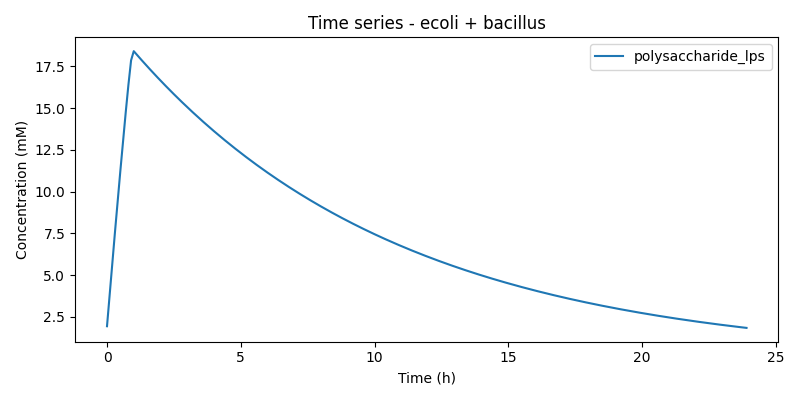

The file beside this chart, header and first rows:
time, ADP, ATP, CO2, NADH, acetate, alanine, alpha_ketoglutarate, ethanol, glucose, glutamate, glycerol, host_nucleotides, host_proteins, lactate, mannan_polysaccharide, polysaccharide_lps, pyruvate, viral_capsid, viral_particle_with_spike, viral_rna, viral_spike_protein
0.0, 0.0, 0, 0.0, 0, 0.0, 0, 0.0, 0.0, 17.86, 0, 0, 0.0, 0.0, 0.0, 0.0, 1.941, 0, 0.0, 0.0, 0.0, 0.0
0.1, 0.0, 0, 0.0, 0, 0.0, 0, 0.0, 0.0, 15.74, 0, 0, 0.0, 0.0, 0.0, 0.0, 3.858, 0, 0.0, 0.0, 0.0, 0.0
0.2, 0.0, 0, 0.0, 0, 0.0, 0, 0.0, 0.0, 13.66, 0, 0, 0.0, 0.0, 0.0, 0.0, 5.751, 0, 0.0, 0.0, 0.0, 0.0
0.3, 0.0, 0, 0.0, 0, 0.0, 0, 0.0, 0.0, 11.6, 0, 0, 0.0, 0.0, 0.0, 0.0, 7.617, 0, 0.0, 0.0, 0.0, 0.0
0.4, 0.0, 0, 0.0, 0, 0.0, 0, 0.0, 0.0, 9.565, 0, 0, 0.0, 0.0, 0.0, 0.0, 9.455, 0, 0.0, 0.0, 0.0, 0.0
0.5, 0.0, 0, 0.0, 0, 0.0, 0, 0.0, 0.0, 7.569, 0, 0, 0.0, 0.0, 0.0, 0.0, 11.26, 0, 0.0, 0.0, 0.0, 0.0
0.6, 0.0, 0, 0.0, 0, 0.0, 0, 0.0, 0.0, 5.613, 0, 0, 0.0, 0.0, 0.0, 0.0, 13.03, 0, 0.0, 0.0, 0.0, 0.0
0.7, 0.0, 0, 0.0, 0, 0.0, 0, 0.0, 0.0, 3.708, 0, 0, 0.0, 0.0, 0.0, 0.0, 14.75, 0, 0.0, 0.0, 0.0, 0.0
0.8, 0.0, 0, 0.0, 0, 0.0, 0, 0.0, 0.0, 1.884, 0, 0, 0.0, 0.0, 0.0, 0.0, 16.39, 0, 0.0, 0.0, 0.0, 0.0
0.9, 0.0, 0, 0.0, 0, 0.0, 0, 0.0, 0.0, 0.2319, 0, 0, 0.0, 0.0, 0.0, 0.0, 17.86, 0, 0.0, 0.0, 0.0, 0.0
1.0, 0.0, 0, 0.0, 0, 0.0, 0, 0.0, 0.0, 0, 0, 0, 0.0, 0.0, 0.0, 0.0, 18.4, 0, 0.0, 0.0, 0.0, 0.0
1.1, 0.0, 0, 0.0, 0, 0.0, 0, 0.0, 0.0, 0, 0, 0, 0.0, 0.0, 0.0, 0.0, 18.22, 0, 0.0, 0.0, 0.0, 0.0
1.2, 0.0, 0, 0.0, 0, 0.0, 0, 0.0, 0.0, 0, 0, 0, 0.0, 0.0, 0.0, 0.0, 18.04, 0, 0.0, 0.0, 0.0, 0.0
1.3, 0.0, 0, 0.0, 0, 0.0, 0, 0.0, 0.0, 0, 0, 0, 0.0, 0.0, 0.0, 0.0, 17.86, 0, 0.0, 0.0, 0.0, 0.0
1.4, 0.0, 0, 0.0, 0, 0.0, 0, 0.0, 0.0, 0, 0, 0, 0.0, 0.0, 0.0, 0.0, 17.68, 0, 0.0, 0.0, 0.0, 0.0
1.5, 0.0, 0, 0.0, 0, 0.0, 0, 0.0, 0.0, 0, 0, 0, 0.0, 0.0, 0.0, 0.0, 17.5, 0, 0.0, 0.0, 0.0, 0.0
1.6, 0.0, 0, 0.0, 0, 0.0, 0, 0.0, 0.0, 0, 0, 0, 0.0, 0.0, 0.0, 0.0, 17.33, 0, 0.0, 0.0, 0.0, 0.0
1.7, 0.0, 0, 0.0, 0, 0.0, 0, 0.0, 0.0, 0, 0, 0, 0.0, 0.0, 0.0, 0.0, 17.15, 0, 0.0, 0.0, 0.0, 0.0
1.8, 0.0, 0, 0.0, 0, 0.0, 0, 0.0, 0.0, 0, 0, 0, 0.0, 0.0, 0.0, 0.0, 16.98, 0, 0.0, 0.0, 0.0, 0.0
1.9, 0.0, 0, 0.0, 0, 0.0, 0, 0.0, 0.0, 0, 0, 0, 0.0, 0.0, 0.0, 0.0, 16.81, 0, 0.0, 0.0, 0.0, 0.0
2.0, 0.0, 0, 0.0, 0, 0.0, 0, 0.0, 0.0, 0, 0, 0, 0.0, 0.0, 0.0, 0.0, 16.64, 0, 0.0, 0.0, 0.0, 0.0
2.1, 0.0, 0, 0.0, 0, 0.0, 0, 0.0, 0.0, 0, 0, 0, 0.0, 0.0, 0.0, 0.0, 16.48, 0, 0.0, 0.0, 0.0, 0.0
2.2, 0.0, 0, 0.0, 0, 0.0, 0, 0.0, 0.0, 0, 0, 0, 0.0, 0.0, 0.0, 0.0, 16.31, 0, 0.0, 0.0, 0.0, 0.0
2.3, 0.0, 0, 0.0, 0, 0.0, 0, 0.0, 0.0, 0, 0, 0, 0.0, 0.0, 0.0, 0.0, 16.15, 0, 0.0, 0.0, 0.0, 0.0
2.4, 0.0, 0, 0.0, 0, 0.0, 0, 0.0, 0.0, 0, 0, 0, 0.0, 0.0, 0.0, 0.0, 15.99, 0, 0.0, 0.0, 0.0, 0.0
2.5, 0.0, 0, 0.0, 0, 0.0, 0, 0.0, 0.0, 0, 0, 0, 0.0, 0.0, 0.0, 0.0, 15.83, 0, 0.0, 0.0, 0.0, 0.0
2.6, 0.0, 0, 0.0, 0, 0.0, 0, 0.0, 0.0, 0, 0, 0, 0.0, 0.0, 0.0, 0.0, 15.67, 0, 0.0, 0.0, 0.0, 0.0
2.7, 0.0, 0, 0.0, 0, 0.0, 0, 0.0, 0.0, 0, 0, 0, 0.0, 0.0, 0.0, 0.0, 15.51, 0, 0.0, 0.0, 0.0, 0.0
2.8, 0.0, 0, 0.0, 0, 0.0, 0, 0.0, 0.0, 0, 0, 0, 0.0, 0.0, 0.0, 0.0, 15.36, 0, 0.0, 0.0, 0.0, 0.0
2.9, 0.0, 0, 0.0, 0, 0.0, 0, 0.0, 0.0, 0, 0, 0, 0.0, 0.0, 0.0, 0.0, 15.2, 0, 0.0, 0.0, 0.0, 0.0
3.0, 0.0, 0, 0.0, 0, 0.0, 0, 0.0, 0.0, 0, 0, 0, 0.0, 0.0, 0.0, 0.0, 15.05, 0, 0.0, 0.0, 0.0, 0.0
3.1, 0.0, 0, 0.0, 0, 0.0, 0, 0.0, 0.0, 0, 0, 0, 0.0, 0.0, 0.0, 0.0, 14.9, 0, 0.0, 0.0, 0.0, 0.0
3.2, 0.0, 0, 0.0, 0, 0.0, 0, 0.0, 0.0, 0, 0, 0, 0.0, 0.0, 0.0, 0.0, 14.75, 0, 0.0, 0.0, 0.0, 0.0
3.3, 0.0, 0, 0.0, 0, 0.0, 0, 0.0, 0.0, 0, 0, 0, 0.0, 0.0, 0.0, 0.0, 14.61, 0, 0.0, 0.0, 0.0, 0.0
3.4, 0.0, 0, 0.0, 0, 0.0, 0, 0.0, 0.0, 0, 0, 0, 0.0, 0.0, 0.0, 0.0, 14.46, 0, 0.0, 0.0, 0.0, 0.0
3.5, 0.0, 0, 0.0, 0, 0.0, 0, 0.0, 0.0, 0, 0, 0, 0.0, 0.0, 0.0, 0.0, 14.31, 0, 0.0, 0.0, 0.0, 0.0
3.6, 0.0, 0, 0.0, 0, 0.0, 0, 0.0, 0.0, 0, 0, 0, 0.0, 0.0, 0.0, 0.0, 14.17, 0, 0.0, 0.0, 0.0, 0.0
3.7, 0.0, 0, 0.0, 0, 0.0, 0, 0.0, 0.0, 0, 0, 0, 0.0, 0.0, 0.0, 0.0, 14.03, 0, 0.0, 0.0, 0.0, 0.0
3.8, 0.0, 0, 0.0, 0, 0.0, 0, 0.0, 0.0, 0, 0, 0, 0.0, 0.0, 0.0, 0.0, 13.89, 0, 0.0, 0.0, 0.0, 0.0
3.9, 0.0, 0, 0.0, 0, 0.0, 0, 0.0, 0.0, 0, 0, 0, 0.0, 0.0, 0.0, 0.0, 13.75, 0, 0.0, 0.0, 0.0, 0.0
4.0, 0.0, 0, 0.0, 0, 0.0, 0, 0.0, 0.0, 0, 0, 0, 0.0, 0.0, 0.0, 0.0, 13.61, 0, 0.0, 0.0, 0.0, 0.0
4.1, 0.0, 0, 0.0, 0, 0.0, 0, 0.0, 0.0, 0, 0, 0, 0.0, 0.0, 0.0, 0.0, 13.48, 0, 0.0, 0.0, 0.0, 0.0
4.2, 0.0, 0, 0.0, 0, 0.0, 0, 0.0, 0.0, 0, 0, 0, 0.0, 0.0, 0.0, 0.0, 13.34, 0, 0.0, 0.0, 0.0, 0.0
4.3, 0.0, 0, 0.0, 0, 0.0, 0, 0.0, 0.0, 0, 0, 0, 0.0, 0.0, 0.0, 0.0, 13.21, 0, 0.0, 0.0, 0.0, 0.0
4.4, 0.0, 0, 0.0, 0, 0.0, 0, 0.0, 0.0, 0, 0, 0, 0.0, 0.0, 0.0, 0.0, 13.08, 0, 0.0, 0.0, 0.0, 0.0
4.5, 0.0, 0, 0.0, 0, 0.0, 0, 0.0, 0.0, 0, 0, 0, 0.0, 0.0, 0.0, 0.0, 12.95, 0, 0.0, 0.0, 0.0, 0.0
4.6, 0.0, 0, 0.0, 0, 0.0, 0, 0.0, 0.0, 0, 0, 0, 0.0, 0.0, 0.0, 0.0, 12.82, 0, 0.0, 0.0, 0.0, 0.0
4.7, 0.0, 0, 0.0, 0, 0.0, 0, 0.0, 0.0, 0, 0, 0, 0.0, 0.0, 0.0, 0.0, 12.69, 0, 0.0, 0.0, 0.0, 0.0
4.8, 0.0, 0, 0.0, 0, 0.0, 0, 0.0, 0.0, 0, 0, 0, 0.0, 0.0, 0.0, 0.0, 12.56, 0, 0.0, 0.0, 0.0, 0.0
4.9, 0.0, 0, 0.0, 0, 0.0, 0, 0.0, 0.0, 0, 0, 0, 0.0, 0.0, 0.0, 0.0, 12.44, 0, 0.0, 0.0, 0.0, 0.0
5.0, 0.0, 0, 0.0, 0, 0.0, 0, 0.0, 0.0, 0, 0, 0, 0.0, 0.0, 0.0, 0.0, 12.31, 0, 0.0, 0.0, 0.0, 0.0
5.1, 0.0, 0, 0.0, 0, 0.0, 0, 0.0, 0.0, 0, 0, 0, 0.0, 0.0, 0.0, 0.0, 12.19, 0, 0.0, 0.0, 0.0, 0.0
5.2, 0.0, 0, 0.0, 0, 0.0, 0, 0.0, 0.0, 0, 0, 0, 0.0, 0.0, 0.0, 0.0, 12.07, 0, 0.0, 0.0, 0.0, 0.0
5.3, 0.0, 0, 0.0, 0, 0.0, 0, 0.0, 0.0, 0, 0, 0, 0.0, 0.0, 0.0, 0.0, 11.95, 0, 0.0, 0.0, 0.0, 0.0
5.4, 0.0, 0, 0.0, 0, 0.0, 0, 0.0, 0.0, 0, 0, 0, 0.0, 0.0, 0.0, 0.0, 11.83, 0, 0.0, 0.0, 0.0, 0.0
5.5, 0.0, 0, 0.0, 0, 0.0, 0, 0.0, 0.0, 0, 0, 0, 0.0, 0.0, 0.0, 0.0, 11.71, 0, 0.0, 0.0, 0.0, 0.0
5.6, 0.0, 0, 0.0, 0, 0.0, 0, 0.0, 0.0, 0, 0, 0, 0.0, 0.0, 0.0, 0.0, 11.59, 0, 0.0, 0.0, 0.0, 0.0
5.7, 0.0, 0, 0.0, 0, 0.0, 0, 0.0, 0.0, 0, 0, 0, 0.0, 0.0, 0.0, 0.0, 11.48, 0, 0.0, 0.0, 0.0, 0.0
5.8, 0.0, 0, 0.0, 0, 0.0, 0, 0.0, 0.0, 0, 0, 0, 0.0, 0.0, 0.0, 0.0, 11.36, 0, 0.0, 0.0, 0.0, 0.0
5.9, 0.0, 0, 0.0, 0, 0.0, 0, 0.0, 0.0, 0, 0, 0, 0.0, 0.0, 0.0, 0.0, 11.25, 0, 0.0, 0.0, 0.0, 0.0
... 180 more rows
